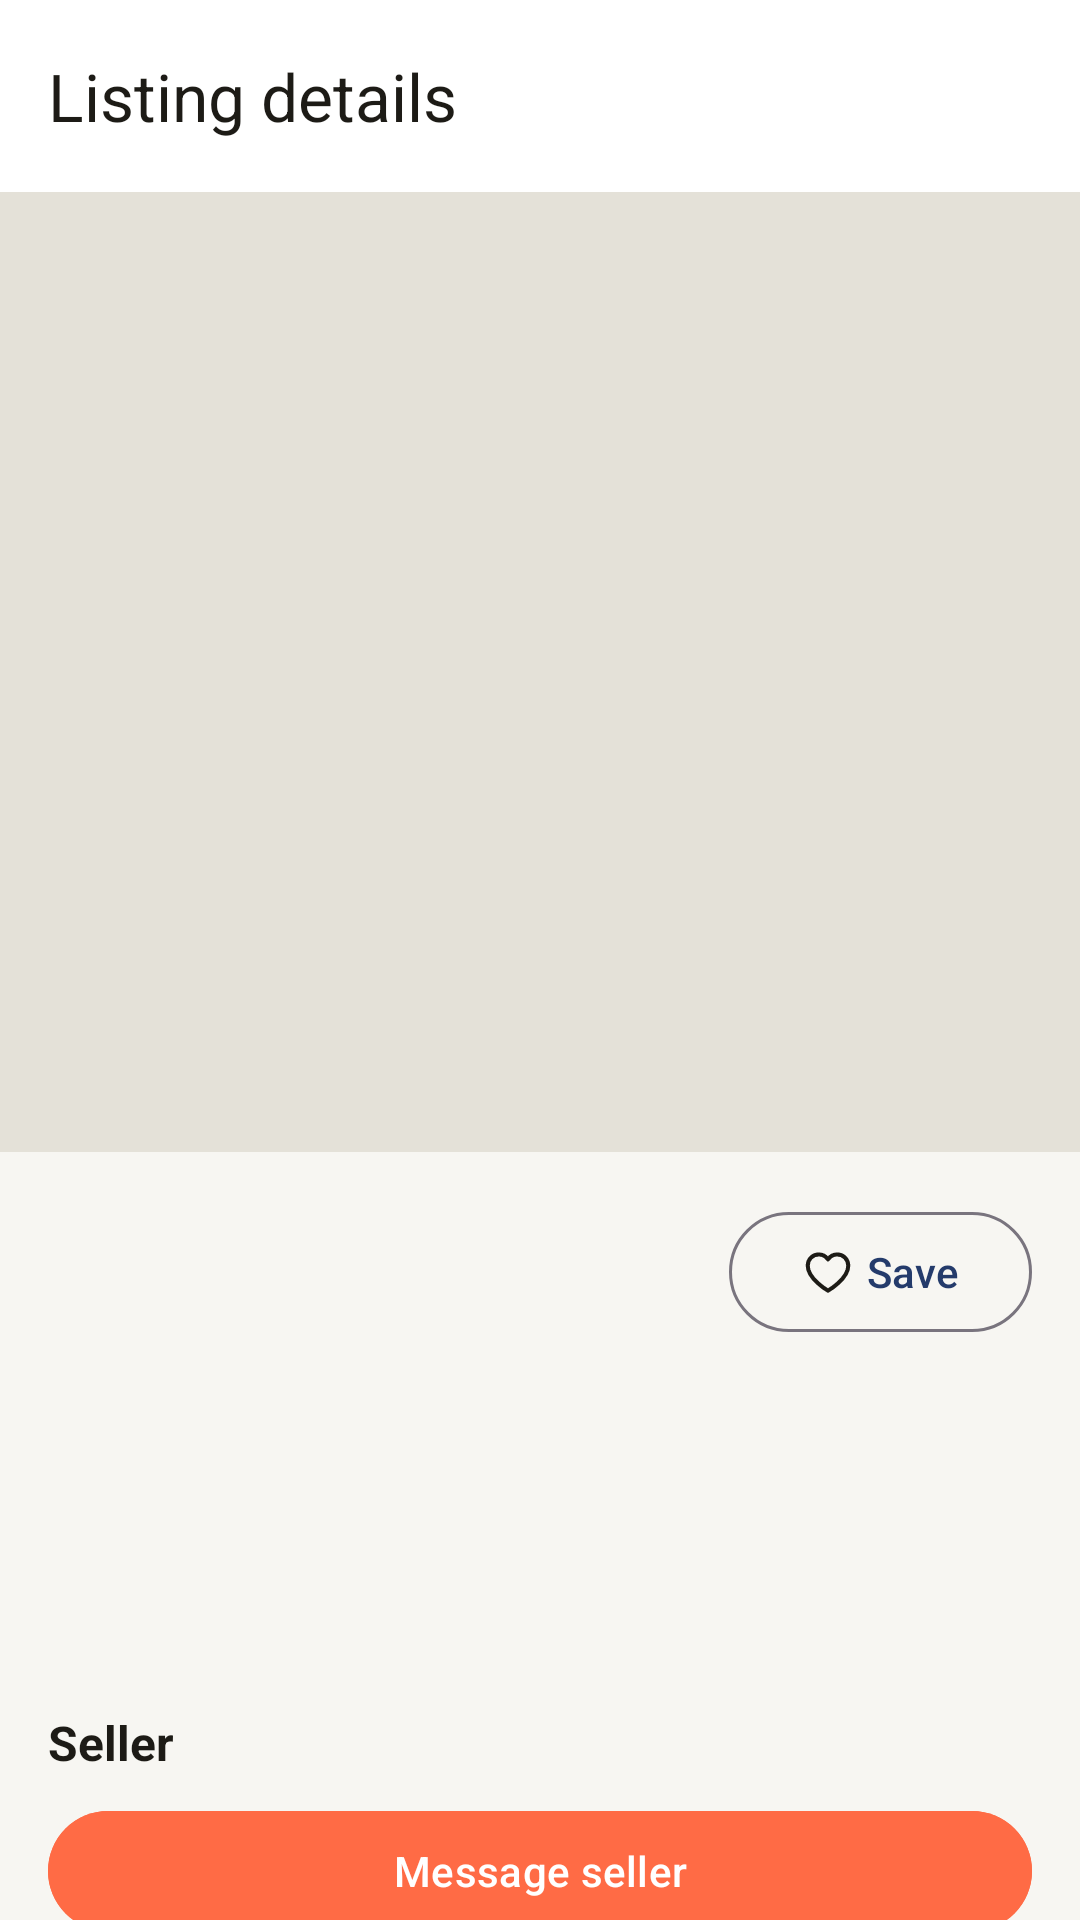

The Android layout XML behind this screen, and the referenced resources:
<!-- AndroidManifest.xml: application theme Theme.CampusConnectMobile -->
<!-- res/layout/activity_listing_detail.xml -->
<?xml version="1.0" encoding="utf-8"?>
<LinearLayout xmlns:android="http://schemas.android.com/apk/res/android"
    xmlns:app="http://schemas.android.com/apk/res-auto"
    android:id="@+id/listingDetailRoot"
    android:layout_width="match_parent"
    android:layout_height="match_parent"
    android:background="@color/colorBackground"
    android:orientation="vertical">

    <androidx.appcompat.widget.Toolbar
        android:id="@+id/toolbarListingDetail"
        android:layout_width="match_parent"
        android:layout_height="?attr/actionBarSize"
        android:background="@color/colorSurface"
        app:navigationIcon="@drawable/ic_back_arrow"
        app:navigationIconTint="@color/colorTextPrimary"
        app:title="@string/listing_detail_title"
        app:titleTextColor="@color/colorTextPrimary" />

    <androidx.core.widget.NestedScrollView
        android:id="@+id/scrollListingDetail"
        android:layout_width="match_parent"
        android:layout_height="0dp"
        android:layout_weight="1"
        android:fillViewport="true">

        <LinearLayout
            android:layout_width="match_parent"
            android:layout_height="wrap_content"
            android:orientation="vertical"
            android:paddingBottom="@dimen/spacing_m">

            <androidx.viewpager2.widget.ViewPager2
                android:id="@+id/vpListingImages"
                android:layout_width="match_parent"
                android:layout_height="320dp"
                android:background="@color/colorBorder"
                android:contentDescription="@string/cd_listing_image" />

            <LinearLayout
                android:layout_width="match_parent"
                android:layout_height="wrap_content"
                android:gravity="center_vertical"
                android:orientation="horizontal"
                android:paddingStart="@dimen/spacing_m"
                android:paddingTop="@dimen/spacing_m"
                android:paddingEnd="@dimen/spacing_m">

                <TextView
                    android:id="@+id/tvDetailPrice"
                    android:layout_width="0dp"
                    android:layout_height="wrap_content"
                    android:layout_weight="1"
                    android:textColor="@color/colorTextPrimary"
                    android:textSize="24sp"
                    android:textStyle="bold" />

                <com.google.android.material.button.MaterialButton
                    android:id="@+id/btnSaveListing"
                    style="@style/Widget.Material3.Button.OutlinedButton"
                    android:layout_width="wrap_content"
                    android:layout_height="wrap_content"
                    android:minHeight="@dimen/touch_target_min"
                    android:text="@string/listing_save"
                    app:icon="@drawable/ic_heart"
                    app:iconTint="@color/colorTextPrimary" />
            </LinearLayout>

            <TextView
                android:id="@+id/tvDetailTitle"
                android:layout_width="match_parent"
                android:layout_height="wrap_content"
                android:paddingStart="@dimen/spacing_m"
                android:paddingTop="@dimen/spacing_s"
                android:paddingEnd="@dimen/spacing_m"
                android:textColor="@color/colorTextPrimary"
                android:textSize="22sp"
                android:textStyle="bold" />

            <TextView
                android:id="@+id/tvDetailMeta"
                android:layout_width="match_parent"
                android:layout_height="wrap_content"
                android:paddingStart="@dimen/spacing_m"
                android:paddingTop="@dimen/spacing_xs"
                android:paddingEnd="@dimen/spacing_m"
                android:textColor="@color/colorTextMuted"
                android:textSize="14sp" />

            <TextView
                android:id="@+id/tvDetailDescription"
                android:layout_width="match_parent"
                android:layout_height="wrap_content"
                android:paddingStart="@dimen/spacing_m"
                android:paddingTop="@dimen/spacing_m"
                android:paddingEnd="@dimen/spacing_m"
                android:textColor="@color/colorTextPrimary"
                android:textSize="16sp" />

            <TextView
                android:id="@+id/tvDetailSeller"
                android:layout_width="match_parent"
                android:layout_height="wrap_content"
                android:paddingStart="@dimen/spacing_m"
                android:paddingTop="@dimen/spacing_l"
                android:paddingEnd="@dimen/spacing_m"
                android:text="@string/listing_seller"
                android:textColor="@color/colorTextPrimary"
                android:textSize="16sp"
                android:textStyle="bold" />

            <com.google.android.material.button.MaterialButton
                android:id="@+id/btnMessageSeller"
                android:layout_width="match_parent"
                android:layout_height="wrap_content"
                android:layout_marginStart="@dimen/spacing_m"
                android:layout_marginTop="@dimen/spacing_s"
                android:layout_marginEnd="@dimen/spacing_m"
                android:minHeight="@dimen/touch_target_min"
                android:text="@string/listing_message_seller"
                android:backgroundTint="@color/colorAccent"
                android:textColor="@color/white" />

            <com.google.android.material.button.MaterialButton
                android:id="@+id/btnAddToCollection"
                style="@style/Widget.Material3.Button.OutlinedButton"
                android:layout_width="match_parent"
                android:layout_height="wrap_content"
                android:layout_marginStart="@dimen/spacing_m"
                android:layout_marginTop="@dimen/spacing_s"
                android:layout_marginEnd="@dimen/spacing_m"
                android:minHeight="@dimen/touch_target_min"
                android:text="@string/listing_add_to_collection" />

            <com.google.android.material.button.MaterialButton
                android:id="@+id/btnEditListing"
                style="@style/Widget.Material3.Button.OutlinedButton"
                android:layout_width="match_parent"
                android:layout_height="wrap_content"
                android:layout_marginStart="@dimen/spacing_m"
                android:layout_marginTop="@dimen/spacing_s"
                android:layout_marginEnd="@dimen/spacing_m"
                android:minHeight="@dimen/touch_target_min"
                android:text="@string/listing_edit"
                android:visibility="gone" />

            <com.google.android.material.button.MaterialButton
                android:id="@+id/btnMarkListingSold"
                style="@style/Widget.Material3.Button.OutlinedButton"
                android:layout_width="match_parent"
                android:layout_height="wrap_content"
                android:layout_marginStart="@dimen/spacing_m"
                android:layout_marginTop="@dimen/spacing_s"
                android:layout_marginEnd="@dimen/spacing_m"
                android:minHeight="@dimen/touch_target_min"
                android:text="@string/listing_mark_sold"
                android:visibility="gone" />

            <com.google.android.material.button.MaterialButton
                android:id="@+id/btnArchiveListing"
                style="@style/Widget.Material3.Button.OutlinedButton"
                android:layout_width="match_parent"
                android:layout_height="wrap_content"
                android:layout_marginStart="@dimen/spacing_m"
                android:layout_marginTop="@dimen/spacing_s"
                android:layout_marginEnd="@dimen/spacing_m"
                android:minHeight="@dimen/touch_target_min"
                android:text="@string/listing_archive"
                android:visibility="gone" />

            <com.google.android.material.button.MaterialButton
                android:id="@+id/btnRestoreListing"
                style="@style/Widget.Material3.Button.OutlinedButton"
                android:layout_width="match_parent"
                android:layout_height="wrap_content"
                android:layout_marginStart="@dimen/spacing_m"
                android:layout_marginTop="@dimen/spacing_s"
                android:layout_marginEnd="@dimen/spacing_m"
                android:minHeight="@dimen/touch_target_min"
                android:text="@string/listing_restore"
                android:visibility="gone" />

            <com.google.android.material.button.MaterialButton
                android:id="@+id/btnLeaveReview"
                style="@style/Widget.Material3.Button.OutlinedButton"
                android:layout_width="match_parent"
                android:layout_height="wrap_content"
                android:layout_marginStart="@dimen/spacing_m"
                android:layout_marginTop="@dimen/spacing_s"
                android:layout_marginEnd="@dimen/spacing_m"
                android:minHeight="@dimen/touch_target_min"
                android:text="@string/listing_leave_review"
                android:visibility="gone" />
        </LinearLayout>
    </androidx.core.widget.NestedScrollView>
</LinearLayout>
<!-- resources referenced by this layout -->
<resources>
  <color name="colorAccent">#FF6B45</color>
  <color name="colorBackground">#F7F6F2</color>
  <color name="colorBorder">#E4E1D8</color>
  <color name="colorSurface">#FFFFFF</color>
  <color name="colorTextMuted">#6B6558</color>
  <color name="colorTextPrimary">#1D1B16</color>
  <color name="white">#FFFFFF</color>
  <dimen name="spacing_l">24dp</dimen>
  <dimen name="spacing_m">16dp</dimen>
  <dimen name="spacing_s">8dp</dimen>
  <dimen name="spacing_xs">4dp</dimen>
  <dimen name="touch_target_min">48dp</dimen>
  <!-- drawable ic_heart (drawable) -->
  <vector xmlns:android="http://schemas.android.com/apk/res/android"
      android:width="24dp"
      android:height="24dp"
      android:viewportWidth="24"
      android:viewportHeight="24"
      >
      <path
          android:fillColor="@android:color/transparent"
          android:strokeColor="#FF000000"
          android:strokeWidth="1.8"
          android:strokeLineCap="round"
          android:strokeLineJoin="round"
          android:pathData="M12,20.3C12,20.3 3,15.1 3,9.2C3,6.3 5.2,4.2 7.9,4.2C9.6,4.2 11.1,5.1 12,6.4C12.9,5.1 14.4,4.2 16.1,4.2C18.8,4.2 21,6.3 21,9.2C21,15.1 12,20.3 12,20.3Z" />
  </vector>
  <string name="cd_listing_image">Listing photo</string>
  <string name="listing_add_to_collection">Add to collection</string>
  <string name="listing_archive">Archive listing</string>
  <string name="listing_detail_title">Listing details</string>
  <string name="listing_edit">Edit listing</string>
  <string name="listing_leave_review">Leave review</string>
  <string name="listing_mark_sold">Mark sold</string>
  <string name="listing_message_seller">Message seller</string>
  <string name="listing_restore">Restore listing</string>
  <string name="listing_save">Save</string>
  <string name="listing_seller">Seller</string>
  <style name="Theme.CampusConnectMobile" parent="Base.Theme.CampusConnectMobile" />
  <style name="Base.Theme.CampusConnectMobile" parent="Theme.Material3.DayNight.NoActionBar">
          <item name="colorPrimary">@color/colorPrimary</item>
          <item name="colorOnPrimary">@color/white</item>
          <item name="colorPrimaryContainer">@color/colorPrimaryDark</item>
          <item name="colorOnPrimaryContainer">@color/white</item>
  
          <item name="colorSecondary">@color/colorAccent</item>
          <item name="colorOnSecondary">@color/white</item>
          <item name="colorSecondaryContainer">@color/colorAccentDark</item>
          <item name="colorOnSecondaryContainer">@color/white</item>
  
          <item name="colorTertiary">@color/colorSuccess</item>
          <item name="colorOnTertiary">@color/white</item>
  
          <item name="colorError">@color/colorError</item>
          <item name="colorOnError">@color/white</item>
  
          <item name="android:colorBackground">@color/colorBackground</item>
          <item name="colorOnBackground">@color/colorTextPrimary</item>
  
          <item name="colorSurface">@color/colorSurface</item>
          <item name="colorOnSurface">@color/colorTextPrimary</item>
          <item name="colorSurfaceVariant">@color/colorBorder</item>
          <item name="colorOnSurfaceVariant">@color/colorTextMuted</item>
      </style>
  <color name="colorPrimary">#243B6B</color>
  <color name="colorPrimaryDark">#182747</color>
  <color name="colorAccentDark">#E0532B</color>
  <color name="colorSuccess">#2E9E6E</color>
  <color name="colorError">#C1432E</color>
</resources>
